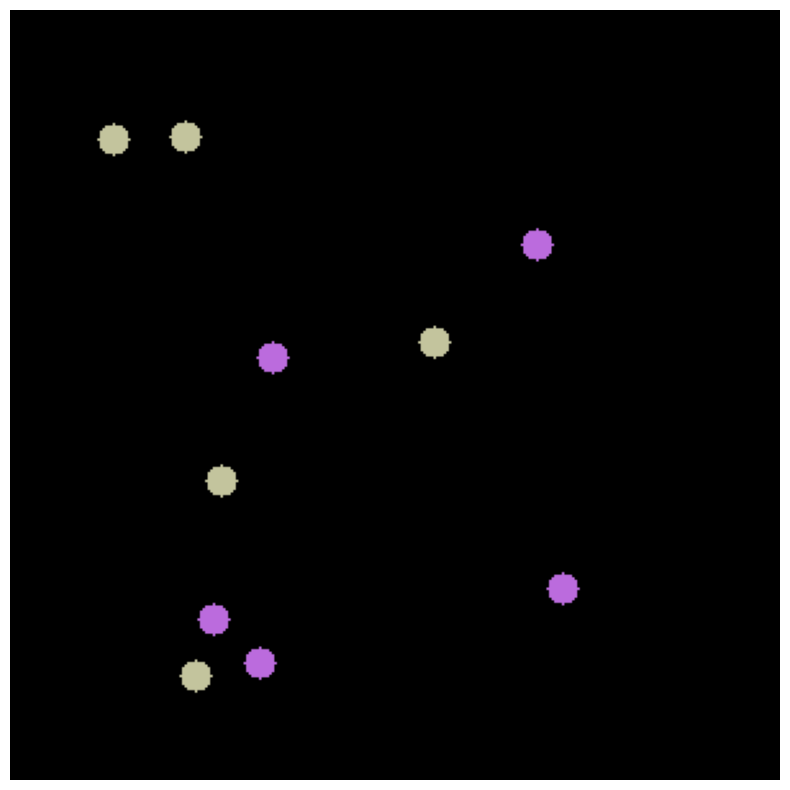
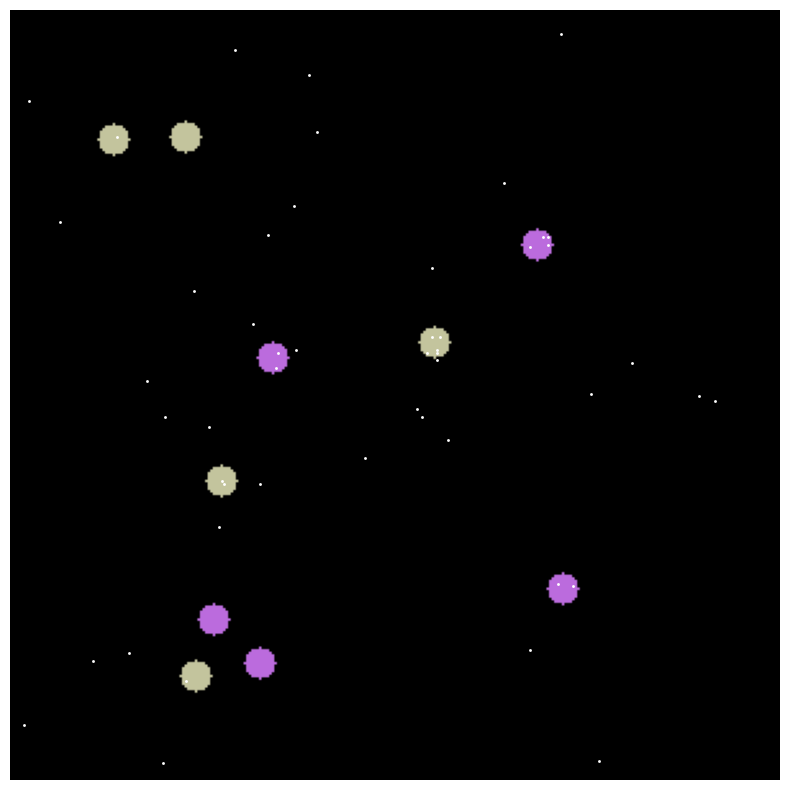

Write Python code to recreate these figures, in order.
import numpy as np
import matplotlib.pyplot as plt

# Fixed parameters for the simulation
Height, Width = 300, 300
NumAgents = 50
NumSteps = 20000
NumPellets_PerColor = 5
Pellet_Radius = 6
Sensory_Dist = 3 # how far ahead agents sense food
Sensory_BiasGain = 2.0 # how strongly sensation of food influences turning
Inertia = 2.0 # tendency to keep going in the same direction
Stay_Baseline = 0.05 # baseline probability of staying in a position
Stay_FoodGain = 1.5 # how strongly food presence influences staying in position
Wall_Bounce = True # Keeps away from walls
SEED = 5

Debug_showpellet = True

rng = np.random.default_rng(SEED)

# Directions for transitions (N, E, S, W, Stay)

DIRS = np.array([[-1, 0], [0, 1], [1, 0], [0, -1], [0, 0]], dtype = np.int32)
NORTH, EAST, SOUTH, WEST, STAY = range(5)

# Generate two bright, random colors for food pellets

def random_bright_color(rng):
    v = rng.random(3)
    v = v / (np.linalg.norm(v)  + 1e-9)
    return 0.35 + 0.65 * v

Color_A = random_bright_color(rng)
Color_B = random_bright_color(rng)


# Define the pellet fields for each nutrient (food existence map)

nutrient_A = np.zeros((Height, Width), dtype=np.float32)
nutrient_B = np.zeros((Height, Width), dtype=np.float32)

def place_pellets(field, n, radius, margin = 40):
    ''' 
    Randomly places food pellets of two colors on the canvas. 
    Each pellet starts with a (food existence) value of 1.0, other points are 0.0.
    Margins are left on sides to avoid placing pellets too close to the edge.
    '''
    for _ in range(n):
        cx = rng.integers(margin, Width - margin)
        cy = rng.integers(margin, Height - margin)
        Y, X = np.ogrid[:Height, :Width]
        # Generate a circular pellet with given radius
        mask = (Y-cy) ** 2 + (X-cx) ** 2 <= radius ** 2
        field[mask] = 1.0

place_pellets(nutrient_A, NumPellets_PerColor, Pellet_Radius)
place_pellets(nutrient_B, NumPellets_PerColor, Pellet_Radius)


# Keep agents in boundary of canvas
def in_bounds(pos):
    pos[:, 0] = np.clip(pos[:, 0], 1, Height - 2)
    pos[:, 1] = np.clip(pos[:, 1], 1, Width - 2)
    return pos


# Agents probe the food field at three locations: straight ahead, left and right
def sense_food(pos, direction):
    left = (direction - 1) % 4
    right = (direction + 1) % 4

    pointsAhead = pos + DIRS[direction] * Sensory_Dist
    pointsLeft = pos + DIRS[left] * Sensory_Dist
    pointsRight = pos + DIRS[right] * Sensory_Dist

    for p in (pointsAhead, pointsLeft, pointsRight):
        p[:, 0] = np.clip(p[:, 0], 0, Height - 1)
        p[:, 1] = np.clip(p[:, 1], 0, Width - 1)
    
    # food sensed is a combination of both nutrient fields
    foodAhead = nutrient_A[pointsAhead[:, 0], pointsAhead[:, 1]] + nutrient_B[pointsAhead[:, 0], pointsAhead[:, 1]]
    foodLeft = nutrient_A[pointsLeft[:, 0], pointsLeft[:, 1]] + nutrient_B[pointsLeft[:, 0], pointsLeft[:, 1]]
    foodRight = nutrient_A[pointsRight[:, 0], pointsRight[:, 1]] + nutrient_B[pointsRight[:, 0], pointsRight[:, 1]]
    return foodAhead, foodLeft, foodRight


# Generate the trail network created by slime mold agents
# The intensity shows the brightness and rgb shows the visual color of the trail

trail_intensity = np.zeros((Height, Width), dtype=np.float32)
trail_rgb = np.zeros((Height, Width, 3), dtype=np.float32)


# Initialize agent positions, directions and colors
Agents = np.tile(np.array([Height // 2, Width // 2], dtype=np.int32), (NumAgents, 1))
PrevAgents = Agents.copy()

AgentDirections = rng.integers(0, 4, size = NumAgents)

AgentColorMix = np.full(NumAgents, 0.5, dtype = np.float32)

# Visualize pellets on canvas for debugging
def show_pellets(nutrient_A, nutrient_B, Color_A, Color_B, out_path = "initialize.png"):
    """ Visualizes the food pellets on a canvas and saves the image."""
    canvas = np.zeros((Height, Width, 3), dtype=np.float32)
    mask_A = nutrient_A > 0.0 # Shows occurrence of food A
    mask_B = nutrient_B > 0.0 # Shows occurrence of food B
    canvas[mask_A] = Color_A
    canvas[mask_B] = Color_B
    plt.figure(figsize = (8, 8))
    plt.imshow(canvas, origin='upper')
    plt.axis('off')
    plt.tight_layout()
    plt.savefig(out_path, dpi = 300, bbox_inches = 'tight', pad_inches = 0)
    print(f"Wrote {out_path}")
    print(f"Color A: {Color_A}, Color B: {Color_B}")

if __name__ == "__main__":
    if Debug_showpellet:
        show_pellets(nutrient_A, nutrient_B, Color_A, Color_B)
    # Main simulation loop
    for t in range(NumSteps):

        BiasGainNow = 1.0 + 3.0 * (t / NumSteps)
        Sensory_BiasGain = BiasGainNow

        # Sense food at three probe locations for each agent
        foodAhead, foodLeft, foodRight = sense_food(Agents, AgentDirections)
        # Build transition matrix for states (N, E, S, W, Stay)
        transition_matrix = np.ones((NumAgents, 5), dtype=np.float32)
        # Tendency to go straight
        transition_matrix[np.arange(NumAgents), AgentDirections] *= Inertia
        # Add bias to turn towards food
        turnLeft = (AgentDirections - 1) % 4
        turnRight = (AgentDirections + 1) % 4
        transition_matrix[np.arange(NumAgents), turnLeft]  *= (1.0 + Sensory_BiasGain * foodLeft)
        transition_matrix[np.arange(NumAgents), turnRight] *= (1.0 + Sensory_BiasGain * foodRight)
        transition_matrix[np.arange(NumAgents), AgentDirections] *= (1.0 + Sensory_BiasGain * foodAhead)

        # Add bias to stay if food is present
        y = Agents[:, 0]; x = Agents[:, 1]
        onA = nutrient_A[y, x] > 0.5
        onB = nutrient_B[y, x] > 0.5
        onFood = onA | onB
        transition_matrix[:, STAY] = Stay_Baseline
        transition_matrix[onFood, STAY] *= Stay_FoodGain

        # Add bias to turn away from walls if close to edge
        near_top = Agents[:, 0] < 4
        near_bottom = Agents[:, 0] > Height - 5
        near_left = Agents[:, 1] < 4
        near_right = Agents[:, 1] > Width - 5
        transition_matrix[near_top, SOUTH] *= 2.0
        transition_matrix[near_bottom, NORTH] *= 2.0
        transition_matrix[near_left, EAST] *= 2.0
        transition_matrix[near_right, WEST] *= 2.0

        # Normalize probabilities
        transition_matrix /= transition_matrix.sum(axis=1, keepdims=True)

        # Sample next direction from transition matrix
        cumulative_matrix = np.cumsum(transition_matrix, axis=1)
        random_values = rng.random((NumAgents, 1))
        AgentDirections = (random_values < cumulative_matrix).argmax(axis=1)

        # Move agents
        PrevAgents[:] = Agents
        stepVectors = DIRS[AgentDirections]
        Agents = Agents + stepVectors

        # Keep agents in bounds
        Agents = in_bounds(Agents)

        # Update agent color mix
        y = Agents[:, 0]; x = Agents[:, 1]
        onA = nutrient_A[y, x] > 0.5
        onB = nutrient_B[y, x] > 0.5
        AgentColorMix[onA] = 0.9 * AgentColorMix[onA] + 0.1 * 0.0
        AgentColorMix[onB] = 0.9 * AgentColorMix[onB] + 0.1 * 1.0 

        # Food attraction decreases over time
        nutrient_A[y, x] *= 0.9995
        nutrient_B[y, x] *= 0.9995

        # Draw trail
  

    # Debug render: pellets + final agent positions
    canvas = np.zeros((Height, Width, 3), dtype=np.float32)
    canvas[nutrient_A > 0] = Color_A
    canvas[nutrient_B > 0] = Color_B
    plt.figure(figsize=(8, 8))
    plt.imshow(canvas, origin='upper')
    # overlay agent dots so you can see where they ended up
    ay, ax = Agents[:, 0], Agents[:, 1]
    plt.scatter(ax, ay, s=5, c='white', alpha=0.9, marker='.')
    plt.axis('off')
    plt.tight_layout()
    plt.savefig("step1_agents_debug.png", dpi=300, bbox_inches='tight', pad_inches=0)
    print("Wrote step1_agents_debug.png (pellets + final agent positions)")


    

